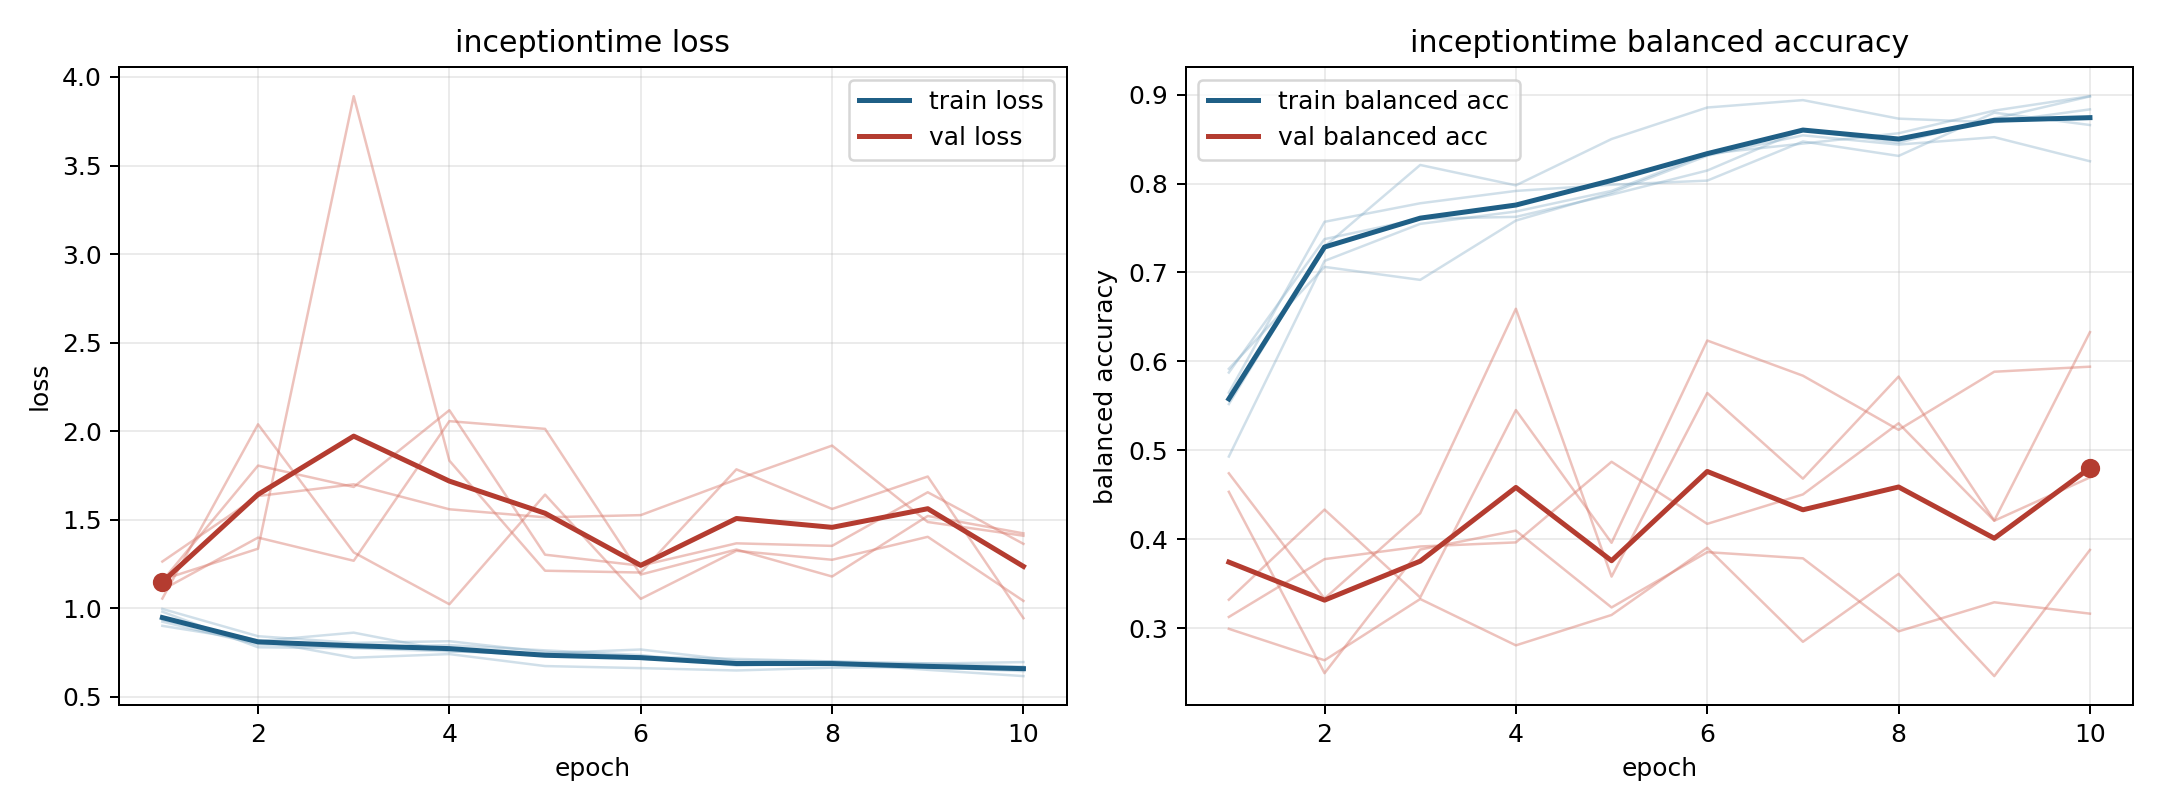

The file beside this chart, header and first rows:
model, fold, epoch, train_loss, train_balanced_accuracy, val_loss, val_balanced_accuracy
inceptiontime, 1, 1, 0.9235, 0.5875, 1.054, 0.4742
inceptiontime, 1, 2, 0.7951, 0.7375, 2.038, 0.3334
inceptiontime, 1, 3, 0.7791, 0.7604, 1.315, 0.4293
inceptiontime, 1, 4, 0.7912, 0.7625, 1.022, 0.6592
inceptiontime, 1, 5, 0.7617, 0.7875, 1.641, 0.3581
inceptiontime, 1, 6, 0.7353, 0.8146, 1.053, 0.5645
inceptiontime, 1, 7, 0.6759, 0.8604, 1.324, 0.4682
inceptiontime, 1, 8, 0.6907, 0.8458, 1.273, 0.583
inceptiontime, 1, 9, 0.6517, 0.8729, 1.403, 0.4211
inceptiontime, 1, 10, 0.6163, 0.8979, 1.041, 0.6329
inceptiontime, 2, 1, 0.98, 0.5648, 1.104, 0.2994
inceptiontime, 2, 2, 0.779, 0.7569, 1.399, 0.264
inceptiontime, 2, 3, 0.7739, 0.7778, 1.268, 0.3329
inceptiontime, 2, 4, 0.7558, 0.7917, 2.056, 0.2808
inceptiontime, 2, 5, 0.7454, 0.7986, 2.013, 0.315
inceptiontime, 2, 6, 0.7666, 0.8032, 1.19, 0.3905
inceptiontime, 2, 7, 0.7042, 0.8472, 1.331, 0.2848
inceptiontime, 2, 8, 0.6997, 0.831, 1.179, 0.3611
inceptiontime, 2, 9, 0.6882, 0.8796, 1.521, 0.2462
inceptiontime, 2, 10, 0.6697, 0.8657, 1.422, 0.3881
inceptiontime, 3, 1, 0.9957, 0.4931, 1.161, 0.3321
inceptiontime, 3, 2, 0.8416, 0.713, 1.336, 0.4335
inceptiontime, 3, 3, 0.8039, 0.7546, 3.891, 0.3347
inceptiontime, 3, 4, 0.8133, 0.7685, 1.833, 0.5453
inceptiontime, 3, 5, 0.7531, 0.7917, 1.211, 0.3961
inceptiontime, 3, 6, 0.7252, 0.8333, 1.201, 0.6235
inceptiontime, 3, 7, 0.7136, 0.8449, 1.784, 0.5839
inceptiontime, 3, 8, 0.699, 0.8565, 1.56, 0.523
inceptiontime, 3, 9, 0.6628, 0.8819, 1.743, 0.5884
inceptiontime, 3, 10, 0.6664, 0.8981, 0.9435, 0.5941
inceptiontime, 4, 1, 0.9343, 0.5521, 1.263, 0.4534
inceptiontime, 4, 2, 0.8185, 0.7292, 1.633, 0.2495
inceptiontime, 4, 3, 0.7201, 0.8208, 1.7, 0.3885
inceptiontime, 4, 4, 0.7407, 0.7979, 1.558, 0.4098
inceptiontime, 4, 5, 0.673, 0.85, 1.513, 0.3234
inceptiontime, 4, 6, 0.6614, 0.8854, 1.525, 0.3856
inceptiontime, 4, 7, 0.6481, 0.8937, 1.727, 0.3786
inceptiontime, 4, 8, 0.6642, 0.8729, 1.918, 0.2966
inceptiontime, 4, 9, 0.6672, 0.8688, 1.487, 0.3292
inceptiontime, 4, 10, 0.6443, 0.8833, 1.409, 0.3165
inceptiontime, 5, 1, 0.9002, 0.5917, 1.154, 0.3127
inceptiontime, 5, 2, 0.8139, 0.7062, 1.805, 0.3777
inceptiontime, 5, 3, 0.8617, 0.6917, 1.684, 0.392
inceptiontime, 5, 4, 0.7571, 0.7583, 2.118, 0.3965
inceptiontime, 5, 5, 0.7368, 0.7896, 1.302, 0.4872
inceptiontime, 5, 6, 0.7139, 0.8313, 1.24, 0.4174
inceptiontime, 5, 7, 0.695, 0.8542, 1.366, 0.4505
inceptiontime, 5, 8, 0.6822, 0.8438, 1.352, 0.5304
inceptiontime, 5, 9, 0.6869, 0.8521, 1.655, 0.4209
inceptiontime, 5, 10, 0.6954, 0.825, 1.363, 0.4696
